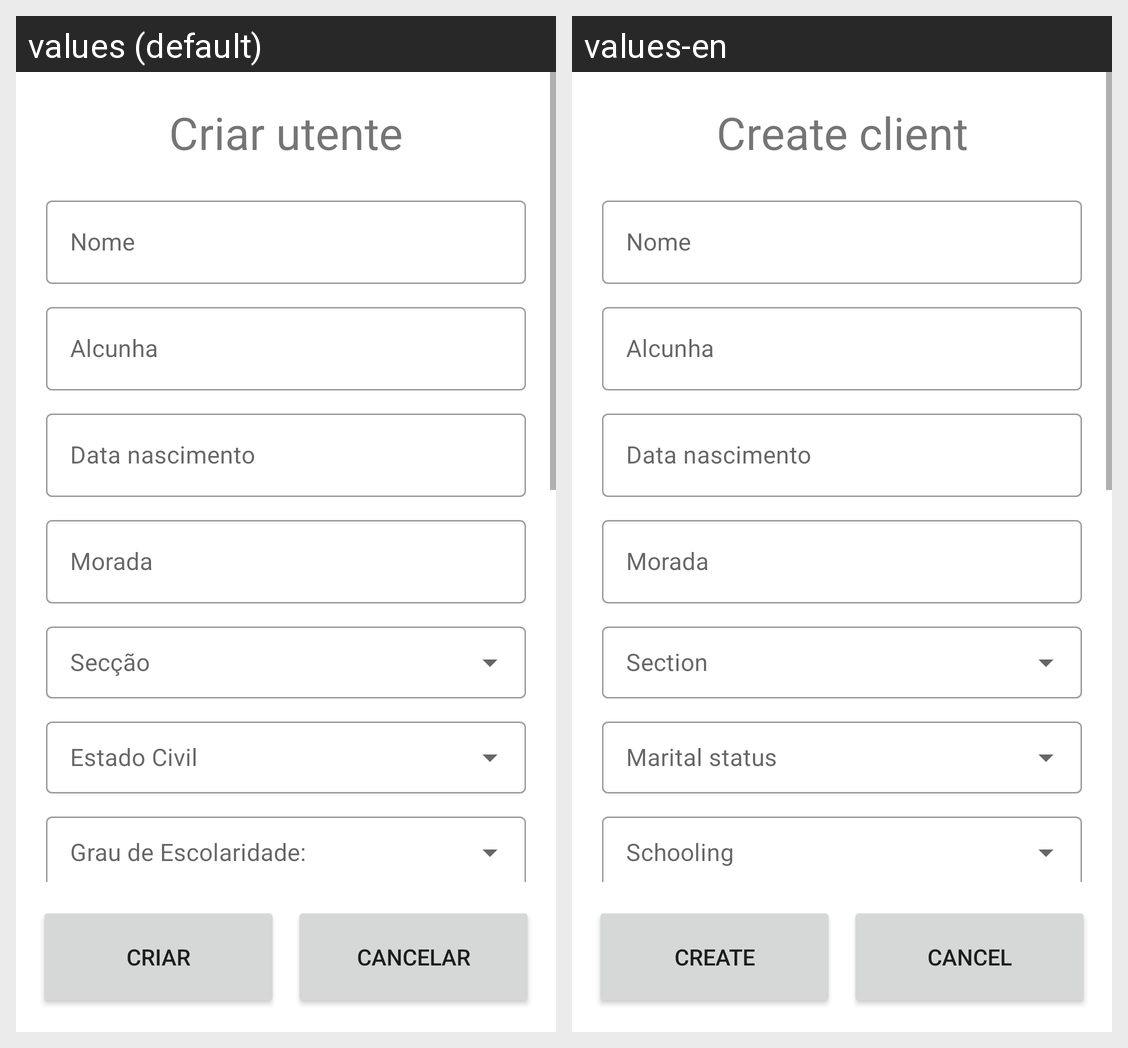

For this localized Android screen grid, give each drawn string resource with its value in every locale shown.
Android screen res/layout/fragment_utente_criar.xml rendered under 2 locales, left to right: values (default), values-en. Device: Nexus 5 (rendered at 1080×1920; each locale shown at half size, 540×960, under a caption strip naming it); theme Theme.PlusCare_CM.
Strings drawn on this screen, with the default value and each locale's value (text and hints the layout hard-codes, and strings that could not be matched under every locale, appear in the picture but are not listed):

criarUtente
  values: Criar utente
  values-en: Create client

lblNome
  values: Nome
  values-en: Nome

lblAlcunha
  values: Alcunha
  values-en: Alcunha

lblDataNascimento
  values: Data nascimento
  values-en: Data nascimento

lblMorada
  values: Morada
  values-en: Morada

buttonCriar
  values: Criar
  values-en: Create

buttonCancel
  values: Cancelar
  values-en: Cancel
